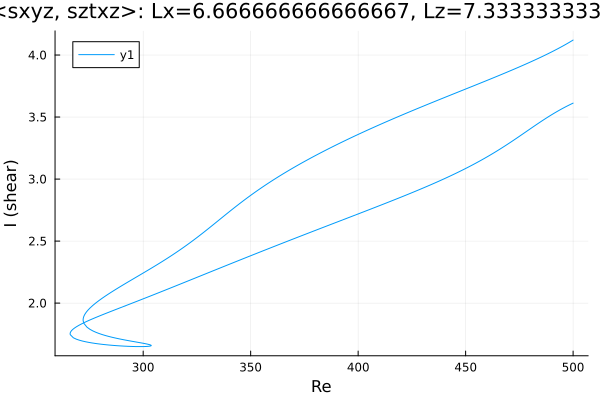

Values plotted in this chart, from the file beside it:
Re, shear
500.0, 3.612
499.6, 3.609
498.2, 3.598
496.8, 3.585
495.4, 3.572
494, 3.559
492.6, 3.545
491.2, 3.531
489.7, 3.516
488.3, 3.501
486.9, 3.485
485.5, 3.469
484.1, 3.453
482.7, 3.436
481.3, 3.419
479.8, 3.402
478.4, 3.386
477, 3.369
475.6, 3.352
474.2, 3.335
472.8, 3.318
471.4, 3.302
470, 3.286
468.5, 3.27
467.1, 3.254
465.7, 3.239
464.3, 3.224
462.9, 3.209
461.5, 3.194
460.1, 3.18
458.6, 3.166
457.2, 3.152
455.8, 3.138
454.4, 3.125
453, 3.112
451.6, 3.099
450.2, 3.087
448.7, 3.074
447.3, 3.062
445.9, 3.05
444.5, 3.039
443.1, 3.027
441.7, 3.015
440.3, 3.004
438.8, 2.993
437.4, 2.982
436, 2.971
434.6, 2.96
433.2, 2.95
431.8, 2.939
430.4, 2.929
428.9, 2.918
427.5, 2.908
426.1, 2.898
424.7, 2.888
423.3, 2.878
421.9, 2.868
420.5, 2.858
419, 2.848
417.6, 2.838
... 476 more rows
